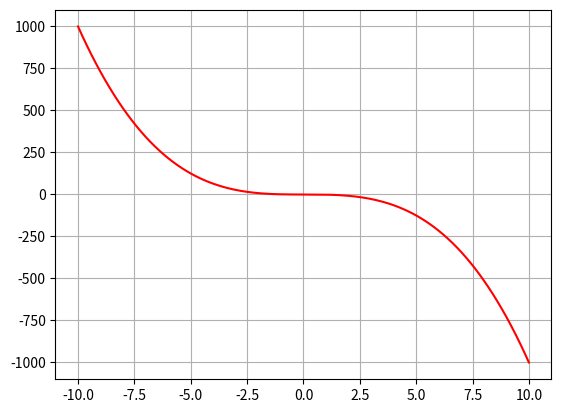

Reproduce this figure in Python.
import matplotlib.pyplot as plt
import numpy as np

def fx_4i(x):
    return -x**3
def fx_4k(x):
    return  -1/x

#main

x_array = np.arange(-10, 10.1, 0.1)
y_array = list( map(fx_4i, x_array) )
plt.plot(x_array, y_array, color='red')
plt.grid()
plt.show()